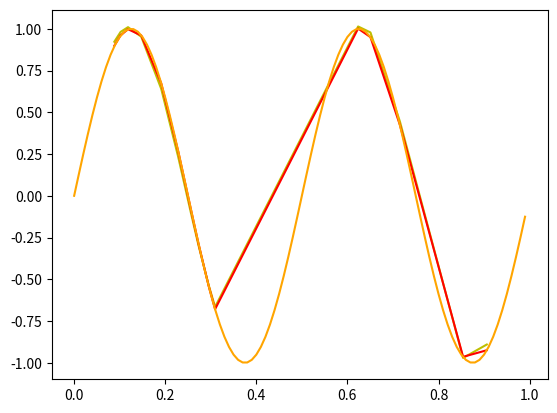

The script that saved this image:
import numpy as np
import matplotlib.pyplot as plt


####### Generate Training Data ###########################################################################################
N = 1000 # # of training points (training data)
degree_p = 15
penalty = 0.0000001
rn = np.random.uniform(0, 1, N)
noise = np.random.normal(0, 0.01, N)
x = np.reshape(np.sort(rn, axis=0), (N, 1))

degree_list = [i for i in range(1, degree_p)]
mu_list = np.reshape([x[i] for i in range(1, len(x))], (N-1,1))
print(mu_list)
def get_y(x, noise):
    return [ float((np.sin(4*np.pi*x[i]) + noise[i])) for i in range(len(x))]
true_y = np.array(get_y(x, noise))

# Given Basis Functions
def gaussian_basis_fn(x, mu, sigma=0.1):
    return np.exp(-0.5 * (x - mu) ** 2 / sigma ** 2)
def polynomial_basis_fn(x, degree):
    return x ** degree
def make_design(x, basisfn, basisfn_locs=None): # basisfn_locs is acts as other necessary i/p to basisfunctions
    if basisfn_locs is None:
        return np.concatenate([np.ones(x.shape), basisfn], axis=1)
    else:
        return np.concatenate([np.ones(x.shape)] + \
        [basisfn(x, loc) for loc in basisfn_locs], axis=1)

# Determining Indivindual Design Matrices
design_A = make_design(x, polynomial_basis_fn, degree_list)
design_B = make_design(x, gaussian_basis_fn, mu_list)

# Generate Weights using alternative matrix equation given in section 2.2, page 2, footnote 2 as is independant of degree_p 
def weight_gen(matrix, N, penalty, y):
    return  (matrix.T).dot( np.linalg.inv(( matrix.dot(matrix.T) + (penalty*np.identity(N)) )) ).dot(y)
w_A = weight_gen(design_A, N, penalty, true_y)
w_B = weight_gen(design_B, N, penalty, true_y)
####### Generate Test Data ###########################################################################################
N=15 # # of test pts
rn = np.random.uniform(0, 1, N)
x_test = np.reshape(np.sort(rn, axis=0), (N, 1))
mu_list = [x[i] for i in range(1, len(x))] 
degree_list = [i for i in range(1, degree_p)]

design_A_test = make_design(x_test, polynomial_basis_fn, degree_list)
design_B_test = make_design(x_test, gaussian_basis_fn, mu_list)

# match test data to w_n values from training data
y_hat_A = design_A_test.dot(w_A) 
y_hat_B = design_B_test.dot(w_B)
plt.plot(x_test, y_hat_A, color='y')
plt.plot(x_test, y_hat_B, color='r')

# adding true sine
plt_x = np.arange(0,1,0.01)
plt.plot(plt_x, np.sin(4*np.pi*plt_x),color='orange')
plt.show()

